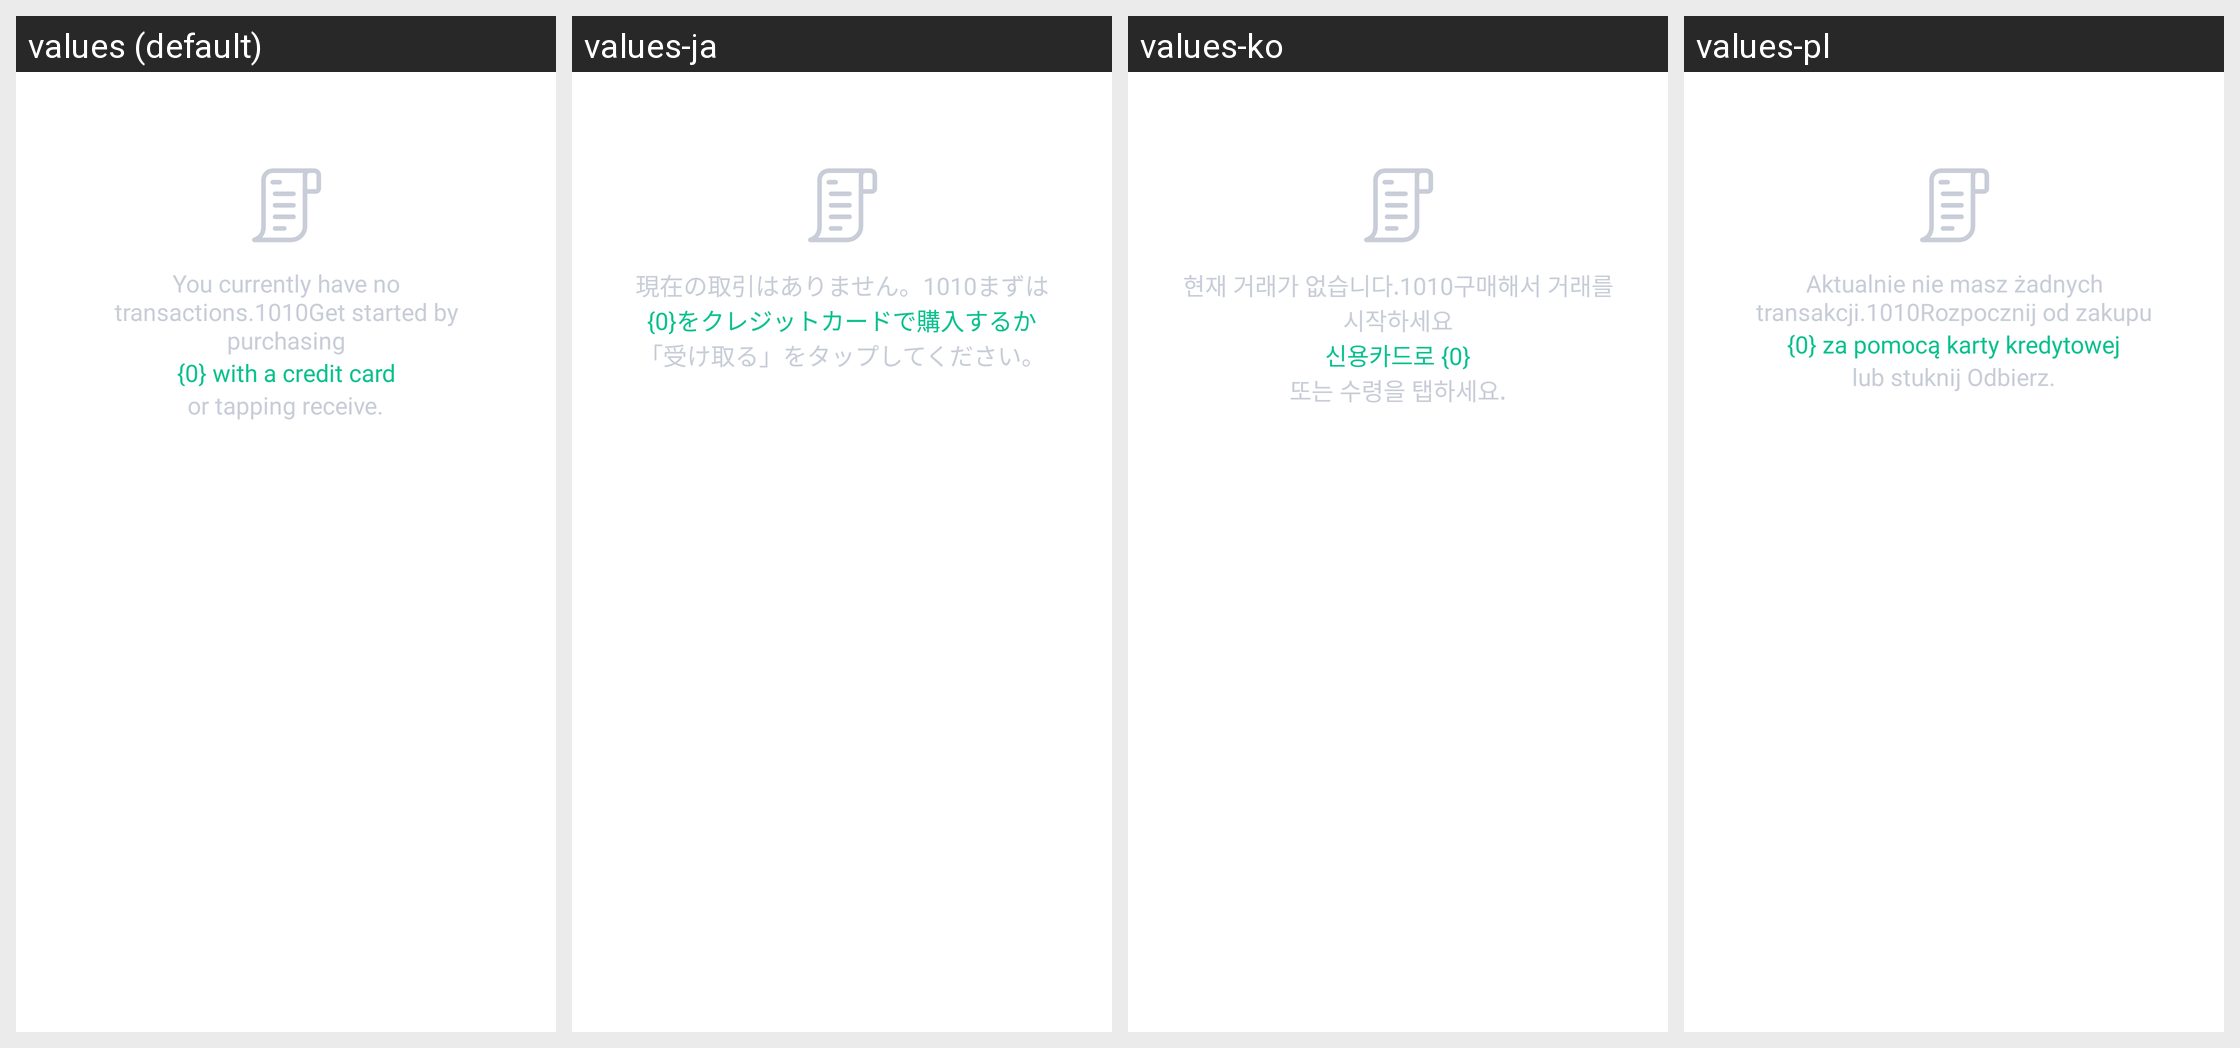

Translations of the strings shown on this Android screen, per locale in the grid:
Android screen res/layout/fragment_component_transaction_history.xml rendered under 4 locales, left to right: values (default), values-ja, values-ko, values-pl. Device: Nexus 5 (rendered at 1080×1920; each locale shown at half size, 540×960, under a caption strip naming it); theme Theme.MaterialComponents.DayNight.NoActionBar.
Other locales in the repository, not shown: values-af, values-am, values-ar, values-as, values-az, values-be, values-bg, values-bn, values-bs, values-ca, values-cs, values-da, values-de, values-el, values-en-rGB, values-en-rIN, values-es, values-es-rUS, values-et, values-eu, values-fa, values-fi, values-fr, values-fr-rCA, values-gl, values-gu, values-hi, values-hr, values-hu, values-hy, values-id, values-in, values-is, values-it, values-iw, values-ka, values-kk, values-km, values-kn, values-ky, values-lo, values-lt, values-lv, values-mk, values-ml, values-mn, values-mr, values-ms, values-my, values-nb, values-ne, values-nl, values-or, values-pa, values-pt, values-pt-rBR, values-pt-rPT, values-ro, values-ru, values-si, values-sk, values-sl, values-sq, values-sr, values-sv, values-sw, values-ta, values-te, values-th, values-tl, values-tr, values-uk, values-ur, values-uz, values-vi, values-zh, values-zh-rCN, values-zh-rHK, values-zh-rTW, values-zu.
Strings drawn on this screen, with the default value and each locale's value (text and hints the layout hard-codes, and strings that could not be matched under every locale, appear in the picture but are not listed):

tx_history_empty_description
  values: You currently have no transactions.1010Get started by purchasing
  values-ja: 現在の取引はありません。1010まずは
  values-ko: 현재 거래가 없습니다.1010구매해서 거래를 시작하세요
  values-pl: Aktualnie nie masz żadnych transakcji.1010Rozpocznij od zakupu

tx_history_empty_option_first
  values: {0} with a credit card
  values-ja: {0}をクレジットカードで購入するか
  values-ko: 신용카드로 {0}
  values-pl: {0} za pomocą karty kredytowej

tx_history_empty_option_second
  values: or tapping receive.
  values-ja: 「受け取る」をタップしてください。
  values-ko: 또는 수령을 탭하세요.
  values-pl: lub stuknij Odbierz.
